The GitHub repository Gabe-flomo/Filtr contains a labelled image folder "Images" with 2 categories: kick drum, snare drum. Examples follow, each with its label.

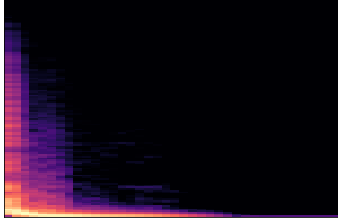
Label: kick drum

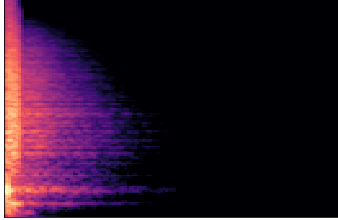
Label: snare drum

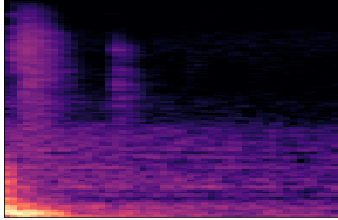
Label: kick drum

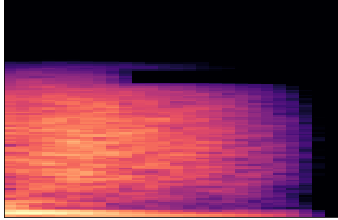
Label: snare drum

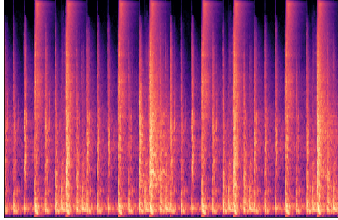
Label: snare drum

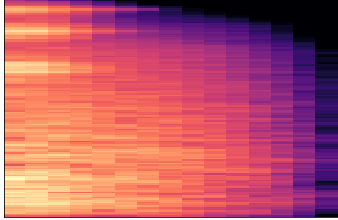
Label: snare drum
